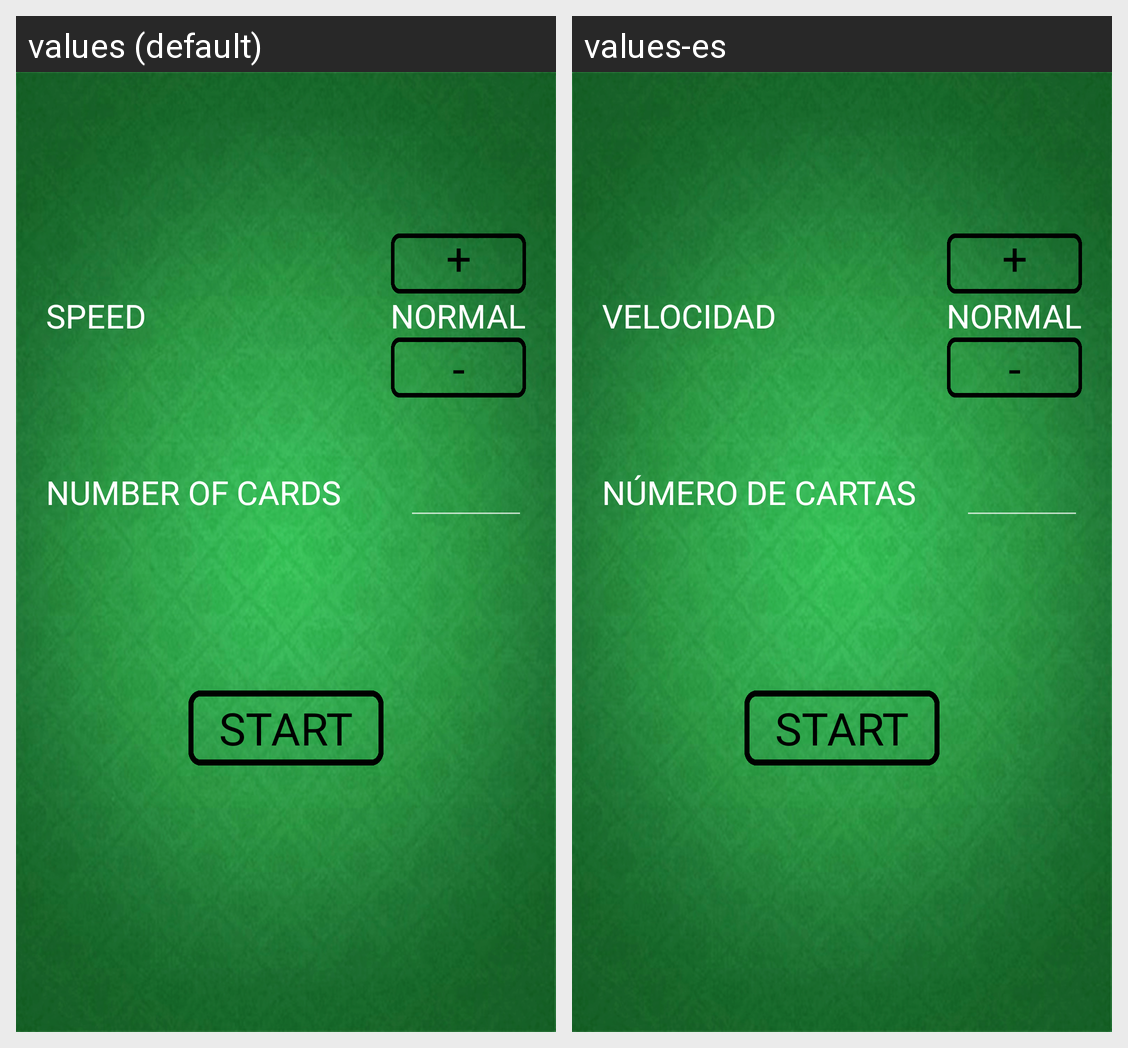

Translations of the strings shown on this Android screen, per locale in the grid:
Android screen res/layout/activity_trainer.xml rendered under 2 locales, left to right: values (default), values-es. Device: Nexus 5 (rendered at 1080×1920; each locale shown at half size, 540×960, under a caption strip naming it); theme AppTheme.
Strings drawn on this screen, with the default value and each locale's value (text and hints the layout hard-codes, and strings that could not be matched under every locale, appear in the picture but are not listed):

string_speed
  values: SPEED
  values-es: VELOCIDAD

string_number_cards
  values: NUMBER OF CARDS
  values-es: NÚMERO DE CARTAS

string_speed_normal
  values: NORMAL
  values-es: NORMAL
